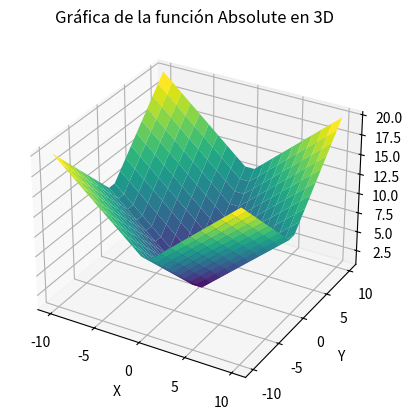

This chart was generated by the following Python code:
# -*- coding: utf-8 -*-
"""
Created on Fri Aug 25 16:03:37 2023

Tarea 3 - Funciones de prueba para optimización multimodal, multiobjetivo y multidimensional

[redacted]
"""
import numpy as np  # Importa la biblioteca NumPy para manipulación numérica
import matplotlib.pyplot as plt  # Importa la biblioteca Matplotlib para visualización

# Crear datos de ejemplo: genera arreglos de valores X e Y, y crea una malla (grid) X-Y
x = np.linspace(-10, 10, 20)  # Crea 20 valores equidistantes en el rango -10 a 10
y = np.linspace(-10, 10, 20)
x, y = np.meshgrid(x, y)  # Crea una malla de valores X e Y para usar en la gráfica

z = np.abs(x)+np.abs(y)

fig = plt.figure()  # Crea una figura para la gráfica
ax = fig.add_subplot(111, projection='3d')  # Agrega un subplot 3D a la figura

surface = ax.plot_surface(x, y, z, cmap='viridis')  # Crea la gráfica de superficie con colores viridis

ax.set_xlabel('X')  # Agrega etiqueta al eje X
ax.set_ylabel('Y')  # Agrega etiqueta al eje Y
ax.set_zlabel('Z')  # Agrega etiqueta al eje Z
ax.set_title('Gráfica de la función Absolute en 3D')  # Agrega un título a la gráfica

plt.show()  # Muestra la gráfica en una ventana emergente